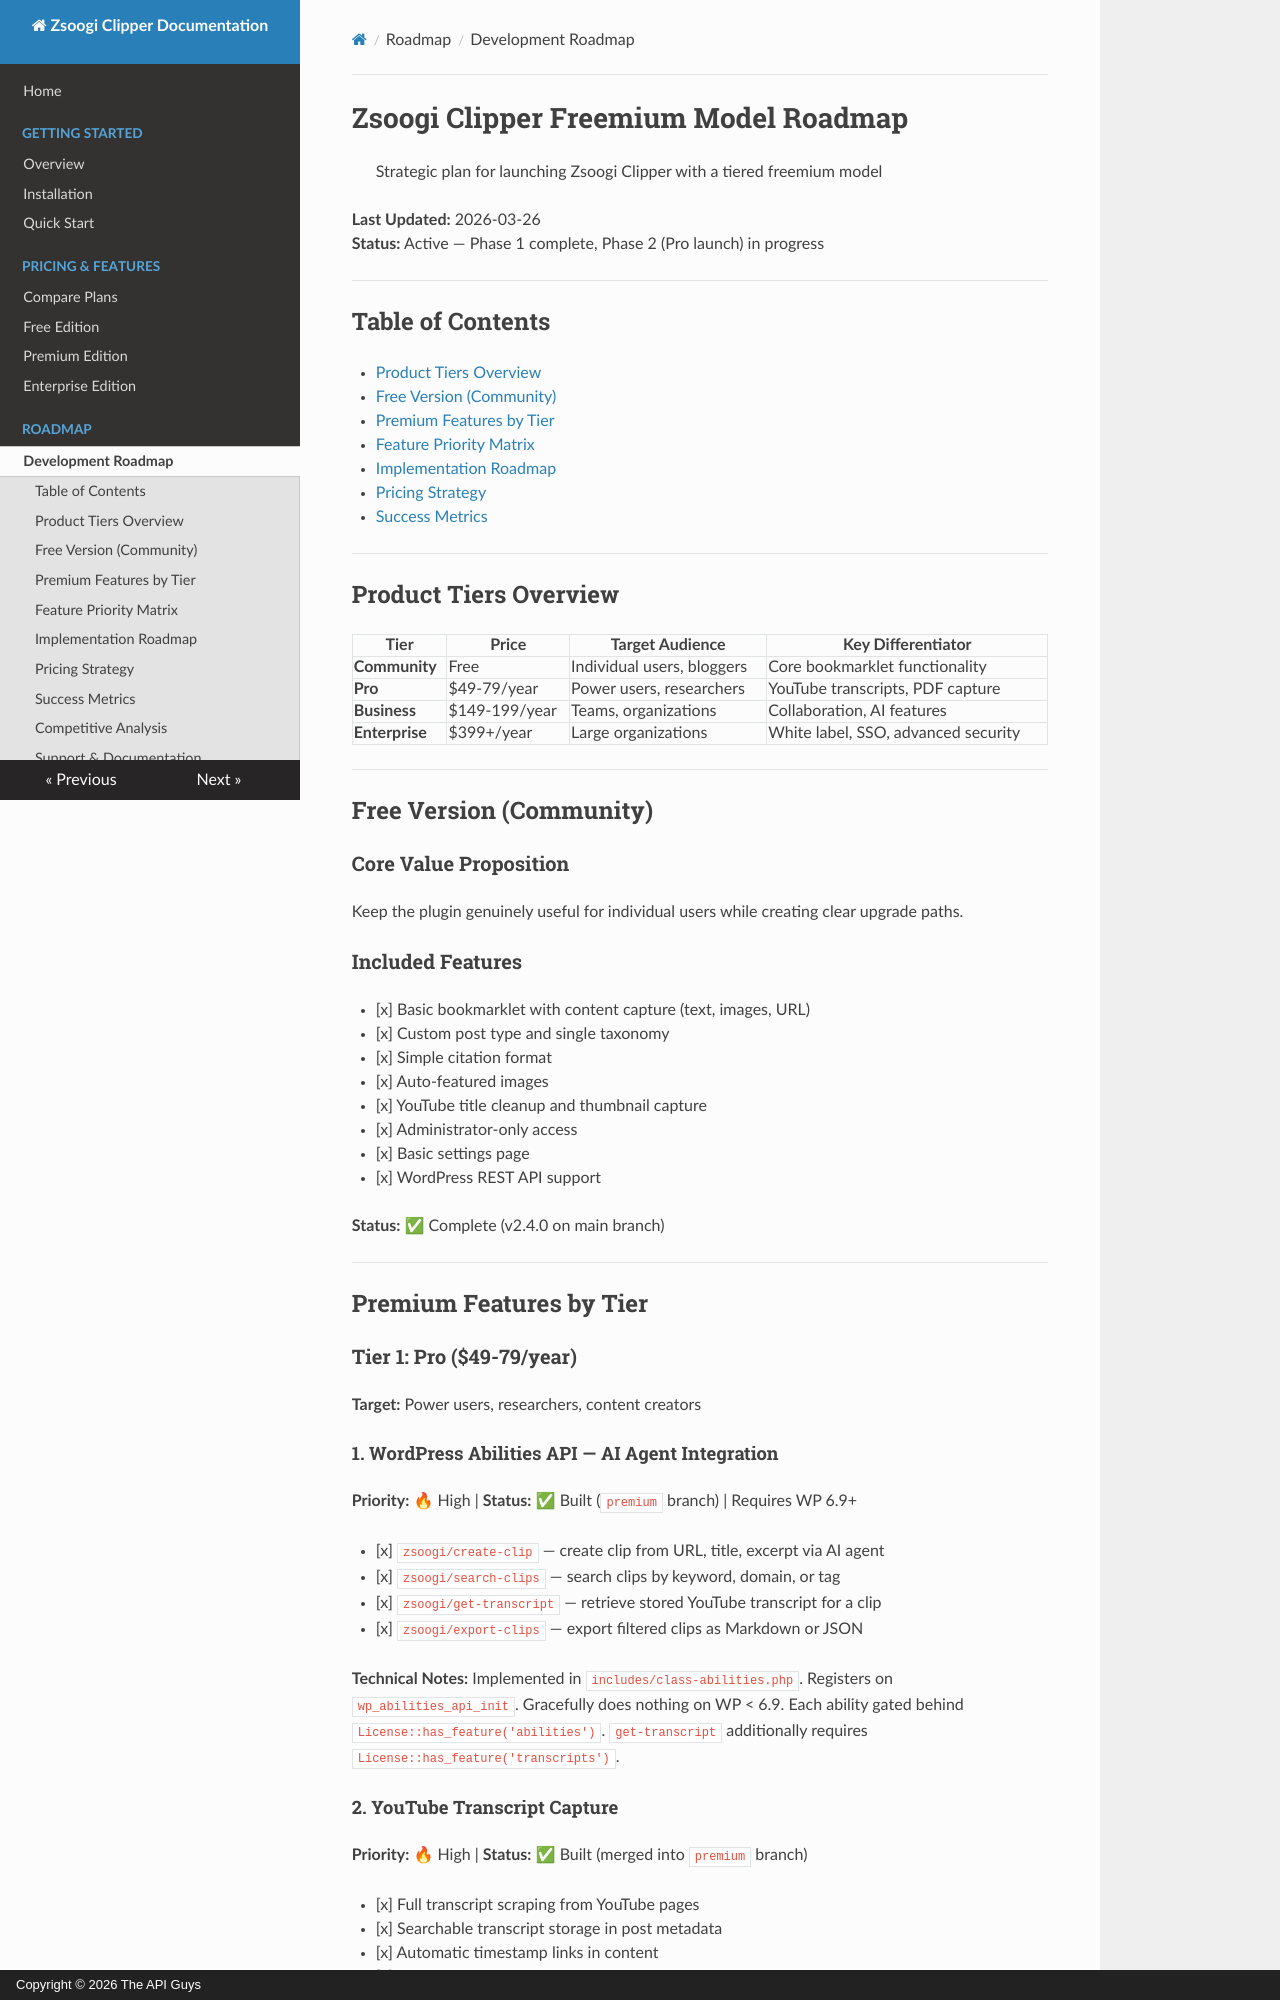

repository: TheAPIGuysDev/zsoogi-clipper · page: freemium-roadmap/index.html · generator: mkdocs · copyright: Copyright © 2026 The API Guys

# Zsoogi Clipper Freemium Model Roadmap

> Strategic plan for launching Zsoogi Clipper with a tiered freemium model

**Last Updated:** 2026-03-26  
**Status:** Active — Phase 1 complete, Phase 2 (Pro launch) in progress  

---

## Table of Contents

- [Product Tiers Overview](#product-tiers-overview)
- [Free Version (Community)](#free-version-community)
- [Premium Features by Tier](#premium-features-by-tier)
- [Feature Priority Matrix](#feature-priority-matrix)
- [Implementation Roadmap](#implementation-roadmap)
- [Pricing Strategy](#pricing-strategy)
- [Success Metrics](#success-metrics)

---

## Product Tiers Overview

| Tier | Price | Target Audience | Key Differentiator |
|------|-------|----------------|-------------------|
| **Community** | Free | Individual users, bloggers | Core bookmarklet functionality |
| **Pro** | $49-79/year | Power users, researchers | YouTube transcripts, PDF capture |
| **Business** | $149-199/year | Teams, organizations | Collaboration, AI features |
| **Enterprise** | $399+/year | Large organizations | White label, SSO, advanced security |

---

## Free Version (Community)

### Core Value Proposition
Keep the plugin genuinely useful for individual users while creating clear upgrade paths.

### Included Features
- [x] Basic bookmarklet with content capture (text, images, URL)
- [x] Custom post type and single taxonomy
- [x] Simple citation format
- [x] Auto-featured images
- [x] YouTube title cleanup and thumbnail capture
- [x] Administrator-only access
- [x] Basic settings page
- [x] WordPress REST API support

**Status:** ✅ Complete (v2.4.0 on main branch)  

---

## Premium Features by Tier

### Tier 1: Pro ($49-79/year)

**Target:** Power users, researchers, content creators
